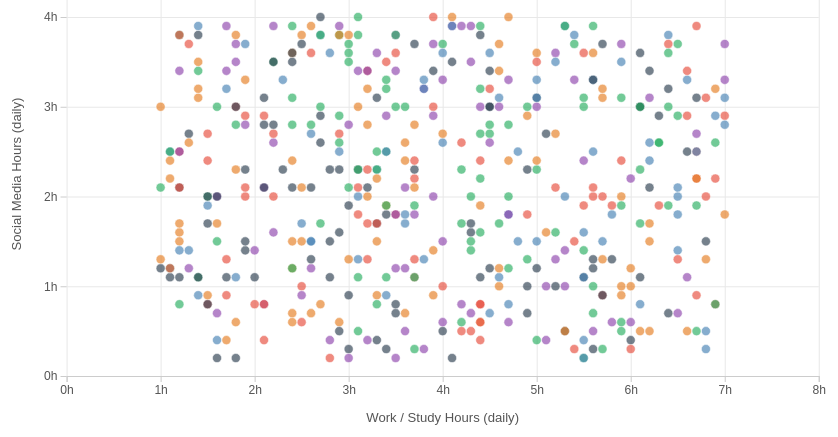
D3 v7 page, settled after 360 driven frames (6 s of simulated time); the page loaded 1 data file(s).


    const margin = {top: 15, right: 25, bottom: 55, left: 60};
    const width = 830 - margin.left - margin.right;
    const height = 470 - margin.top - margin.bottom;

    const svg = d3.select("#chart")
      .append("svg")
      .attr("viewBox", `0 0 ${width + margin.left + margin.right} ${height + margin.top + margin.bottom}`)
      .attr("preserveAspectRatio", "xMidYMid meet")
      .append("g")
      .attr("transform", `translate(${margin.left},${margin.top})`);

    const tooltip = d3.select("#tooltip");

    const ageOrder = ["13-18", "19-25", "26-35", "36-45", "46-60", "60+"];
    const colors = {
      "13-18": "#e74c3c",
      "19-25": "#e67e22",
      "26-35": "#27ae60",
      "36-45": "#4682B4",
      "46-60": "#8e44ad",
      "60+":   "#2c3e50"
    };

    d3.csv("../data/daily_usage.csv").then(data => {
      data.forEach(d => {
        d.work_or_study_hours = +d.work_or_study_hours;
        d.social_media_hours = +d.social_media_hours;
      });

      //sample 500 for readability
      const sampled = d3.shuffle(data.slice()).slice(0, 500);

      const x = d3.scaleLinear()
        .domain([0, d3.max(sampled, d => d.work_or_study_hours) * 1.05])
        .nice()
        .range([0, width]);

      const y = d3.scaleLinear()
        .domain([0, d3.max(sampled, d => d.social_media_hours) * 1.05])
        .nice()
        .range([height, 0]);

      svg.append("g")
        .call(d3.axisLeft(y).ticks(6).tickSize(-width).tickFormat(""))
        .call(g => g.select(".domain").remove())
        .call(g => g.selectAll("line").attr("stroke", "#e8e8e8"));

      svg.append("g")
        .call(d3.axisBottom(x).ticks(8).tickSize(-height).tickFormat(""))
        .attr("transform", `translate(0,${height})`)
        .call(g => g.select(".domain").remove())
        .call(g => g.selectAll("line").attr("stroke", "#e8e8e8"));

      svg.append("g")
        .attr("class", "axis")
        .attr("transform", `translate(0,${height})`)
        .call(d3.axisBottom(x).ticks(8).tickFormat(d => d + "h"));

      svg.append("g")
        .attr("class", "axis")
        .call(d3.axisLeft(y).ticks(6).tickFormat(d => d + "h"))
        .call(g => g.select(".domain").remove());

      svg.append("text")
        .attr("class", "axis-label")
        .attr("x", width / 2)
        .attr("y", height + 46)
        .attr("text-anchor", "middle")
        .text("Work / Study Hours (daily)");

      svg.append("text")
        .attr("class", "axis-label")
        .attr("x", -height / 2)
        .attr("y", -45)
        .attr("text-anchor", "middle")
        .attr("transform", "rotate(-90)")
        .text("Social Media Hours (daily)");

      //dots with animation
      svg.selectAll(".dot")
        .data(sampled)
        .join("circle")
        .attr("class", "dot")
        .attr("cx", d => x(d.work_or_study_hours))
        .attr("cy", d => y(d.social_media_hours))
        .attr("r", 0)
        .attr("fill", d => colors[d.age_group] || "#999")
        .attr("opacity", 0.65)
        .attr("stroke", "#fff")
        .attr("stroke-width", 0.5)
        .on("mouseover", (event, d) => {
          tooltip.style("opacity", 1)
            .html(`<strong>User #${d.user_id}</strong> (Age ${d.age})<br>Work/Study: ${d.work_or_study_hours}h<br>Social Media: ${d.social_media_hours}h<br>Device: ${d.primary_device}`);
          d3.select(event.target).attr("opacity", 1).attr("stroke-width", 1.5).attr("stroke", "#333");
        })
        .on("mousemove", event => {
          tooltip.style("left", (event.pageX + 12) + "px")
            .style("top", (event.pageY - 40) + "px");
        })
        .on("mouseout", (event) => {
          tooltip.style("opacity", 0);
          d3.select(event.target).attr("opacity", 0.65).attr("stroke-width", 0.5).attr("stroke", "#fff");
        })
        .transition()
        .duration(500)
        .delay((d, i) => i * 1.2)
        .attr("r", 4.5);

      const legend = d3.select("#legend");
      ageOrder.forEach(group => {
        const item = legend.append("div").attr("class", "legend-item");
        item.append("div").attr("class", "legend-swatch").style("background", colors[group]);
        item.append("span").text(group);
      });
    });
  

### data: ../data/daily_usage.csv
user_id, date, age, age_group, social_media_hours, work_or_study_hours, entertainment_hours, total_screen_time, primary_device, internet_type
1, 2024-04-02, 15, 13-18, 2.2, 3.7, 2.4, 8.3, Mobile, WiFi
2, 2024-06-07, 13, 13-18, 1.1, 6.9, 2.1, 10.1, Tablet, WiFi
3, 2024-04-03, 21, 19-25, 1.3, 5.7, 1.6, 8.6, Tablet, WiFi
4, 2024-10-02, 35, 26-35, 2.5, 5, 2, 9.5, Mobile, WiFi
5, 2024-10-05, 49, 46-60, 0.2, 6.3, 2.8, 9.3, Laptop, WiFi
6, 2024-11-22, 44, 36-45, 1.9, 3.8, 2.5, 8.2, Tablet, Mobile Data
7, 2024-04-02, 47, 46-60, 3.2, 5.4, 2.9, 11.5, Mobile, Mobile Data
8, 2024-04-02, 22, 19-25, 3.8, 6.9, 2.9, 13.6, Laptop, Mobile Data
9, 2024-02-13, 16, 13-18, 3.9, 6.7, 3.3, 13.9, Tablet, WiFi
10, 2024-09-07, 14, 13-18, 0.5, 6.7, 1, 8.2, Laptop, WiFi
11, 2024-08-25, 24, 19-25, 1.7, 5.4, 1.5, 8.6, Laptop, WiFi
12, 2024-02-05, 64, 60+, 2.2, 2, 2.8, 7, Mobile, Mobile Data
13, 2024-09-09, 28, 26-35, 2.2, 3.8, 3.4, 9.4, Laptop, WiFi
14, 2024-06-11, 37, 36-45, 2.3, 3.9, 3.4, 9.6, Tablet, WiFi
15, 2024-06-16, 64, 60+, 2.3, 6.5, 2.5, 11.3, Mobile, Mobile Data
16, 2024-03-20, 20, 19-25, 3.6, 5.1, 2.3, 11, Laptop, Mobile Data
17, 2024-05-23, 25, 19-25, 3.6, 2.4, 2.7, 8.7, Laptop, WiFi
18, 2024-02-11, 55, 46-60, 2.9, 5.2, 3.1, 11.2, Mobile, WiFi
19, 2024-06-15, 16, 13-18, 0.7, 5.7, 3.5, 9.9, Mobile, WiFi
20, 2024-04-09, 21, 19-25, 3.1, 5.4, 2.7, 11.2, Laptop, WiFi
21, 2024-04-03, 24, 19-25, 0.6, 1.9, 1.2, 3.7, Laptop, Mobile Data
22, 2024-10-24, 74, 60+, 1.5, 2.8, 3.5, 7.8, Mobile, WiFi
23, 2024-03-19, 40, 36-45, 3.9, 5.6, 3.2, 12.7, Mobile, WiFi
24, 2024-03-17, 27, 26-35, 3.1, 5.8, 0.7, 9.6, Tablet, WiFi
25, 2024-10-13, 75, 60+, 3, 1, 1.9, 5.9, Mobile, WiFi
26, 2024-11-14, 40, 36-45, 2.7, 2.8, 3.4, 8.9, Mobile, WiFi
27, 2024-05-28, 47, 46-60, 3.9, 4.2, 1.8, 9.9, Mobile, Mobile Data
28, 2024-06-01, 31, 26-35, 2.3, 3.3, 1.8, 7.4, Mobile, Mobile Data
29, 2024-10-10, 49, 46-60, 0.7, 5.6, 2.2, 8.5, Mobile, WiFi
30, 2024-06-22, 34, 26-35, 2.7, 4.5, 0.7, 7.9, Tablet, WiFi
31, 2024-12-07, 20, 19-25, 3.3, 2.2, 2.9, 8.4, Laptop, Mobile Data
32, 2024-12-22, 39, 36-45, 1, 5.6, 0.6, 7.2, Tablet, WiFi
33, 2024-06-10, 49, 46-60, 3.6, 2.2, 1.8, 7.6, Tablet, WiFi
34, 2024-08-12, 24, 19-25, 2.2, 3.4, 1.8, 7.4, Mobile, WiFi
35, 2024-01-13, 14, 13-18, 2.1, 3.1, 2.1, 7.3, Tablet, Mobile Data
36, 2024-10-27, 69, 60+, 3.4, 3.9, 3, 10.3, Tablet, Mobile Data
37, 2024-03-08, 42, 36-45, 1.6, 4.1, 1.1, 6.8, Mobile, WiFi
38, 2024-01-03, 31, 26-35, 3.5, 3.4, 2.2, 9.1, Mobile, WiFi
39, 2024-10-27, 18, 13-18, 2, 2.1, 1.9, 6, Mobile, Mobile Data
40, 2024-05-30, 16, 13-18, 3.1, 2.2, 2.9, 8.2, Tablet, WiFi
41, 2024-04-26, 36, 36-45, 1.6, 1, 0.9, 3.5, Mobile, WiFi
42, 2024-08-16, 19, 19-25, 3.2, 3.2, 3, 9.4, Tablet, Mobile Data
43, 2024-04-13, 60, 46-60, 1.2, 1.3, 1.7, 4.2, Laptop, WiFi
44, 2024-05-16, 33, 26-35, 3.6, 1.8, 3, 8.4, Tablet, Mobile Data
45, 2024-09-03, 68, 60+, 1.7, 3.3, 1.3, 6.3, Tablet, WiFi
46, 2024-01-30, 42, 36-45, 2.8, 4.2, 1.9, 8.9, Laptop, WiFi
47, 2024-05-01, 74, 60+, 3.5, 2.2, 1.1, 6.8, Laptop, Mobile Data
48, 2024-05-08, 21, 19-25, 0.5, 2.4, 1.2, 4.1, Laptop, Mobile Data
49, 2024-02-19, 67, 60+, 1.3, 5.5, 2.9, 9.7, Laptop, Mobile Data
50, 2024-11-29, 32, 26-35, 3.4, 2.1, 2.8, 8.3, Mobile, WiFi
51, 2024-02-29, 26, 26-35, 1.2, 4.7, 3.1, 9, Tablet, WiFi
52, 2024-04-18, 20, 19-25, 3.5, 3.1, 1, 7.6, Mobile, Mobile Data
53, 2024-04-28, 17, 13-18, 3.4, 2.6, 1.1, 7.1, Tablet, Mobile Data
54, 2024-10-28, 70, 60+, 2.1, 6.8, 1.1, 10, Tablet, WiFi
55, 2024-10-06, 52, 46-60, 1.1, 1.1, 3.4, 5.6, Mobile, Mobile Data
56, 2024-03-05, 17, 13-18, 0.8, 2, 2.7, 5.5, Mobile, Mobile Data
57, 2024-09-12, 67, 60+, 3.4, 6.2, 0.6, 10.2, Tablet, Mobile Data
58, 2024-03-19, 33, 26-35, 2.5, 3.4, 1.3, 7.2, Mobile, WiFi
59, 2024-04-19, 71, 60+, 0.4, 3.4, 0.7, 4.5, Laptop, Mobile Data
60, 2024-05-17, 16, 13-18, 3.1, 4.5, 3.1, 10.7, Laptop, Mobile Data
... 2,740 more rows